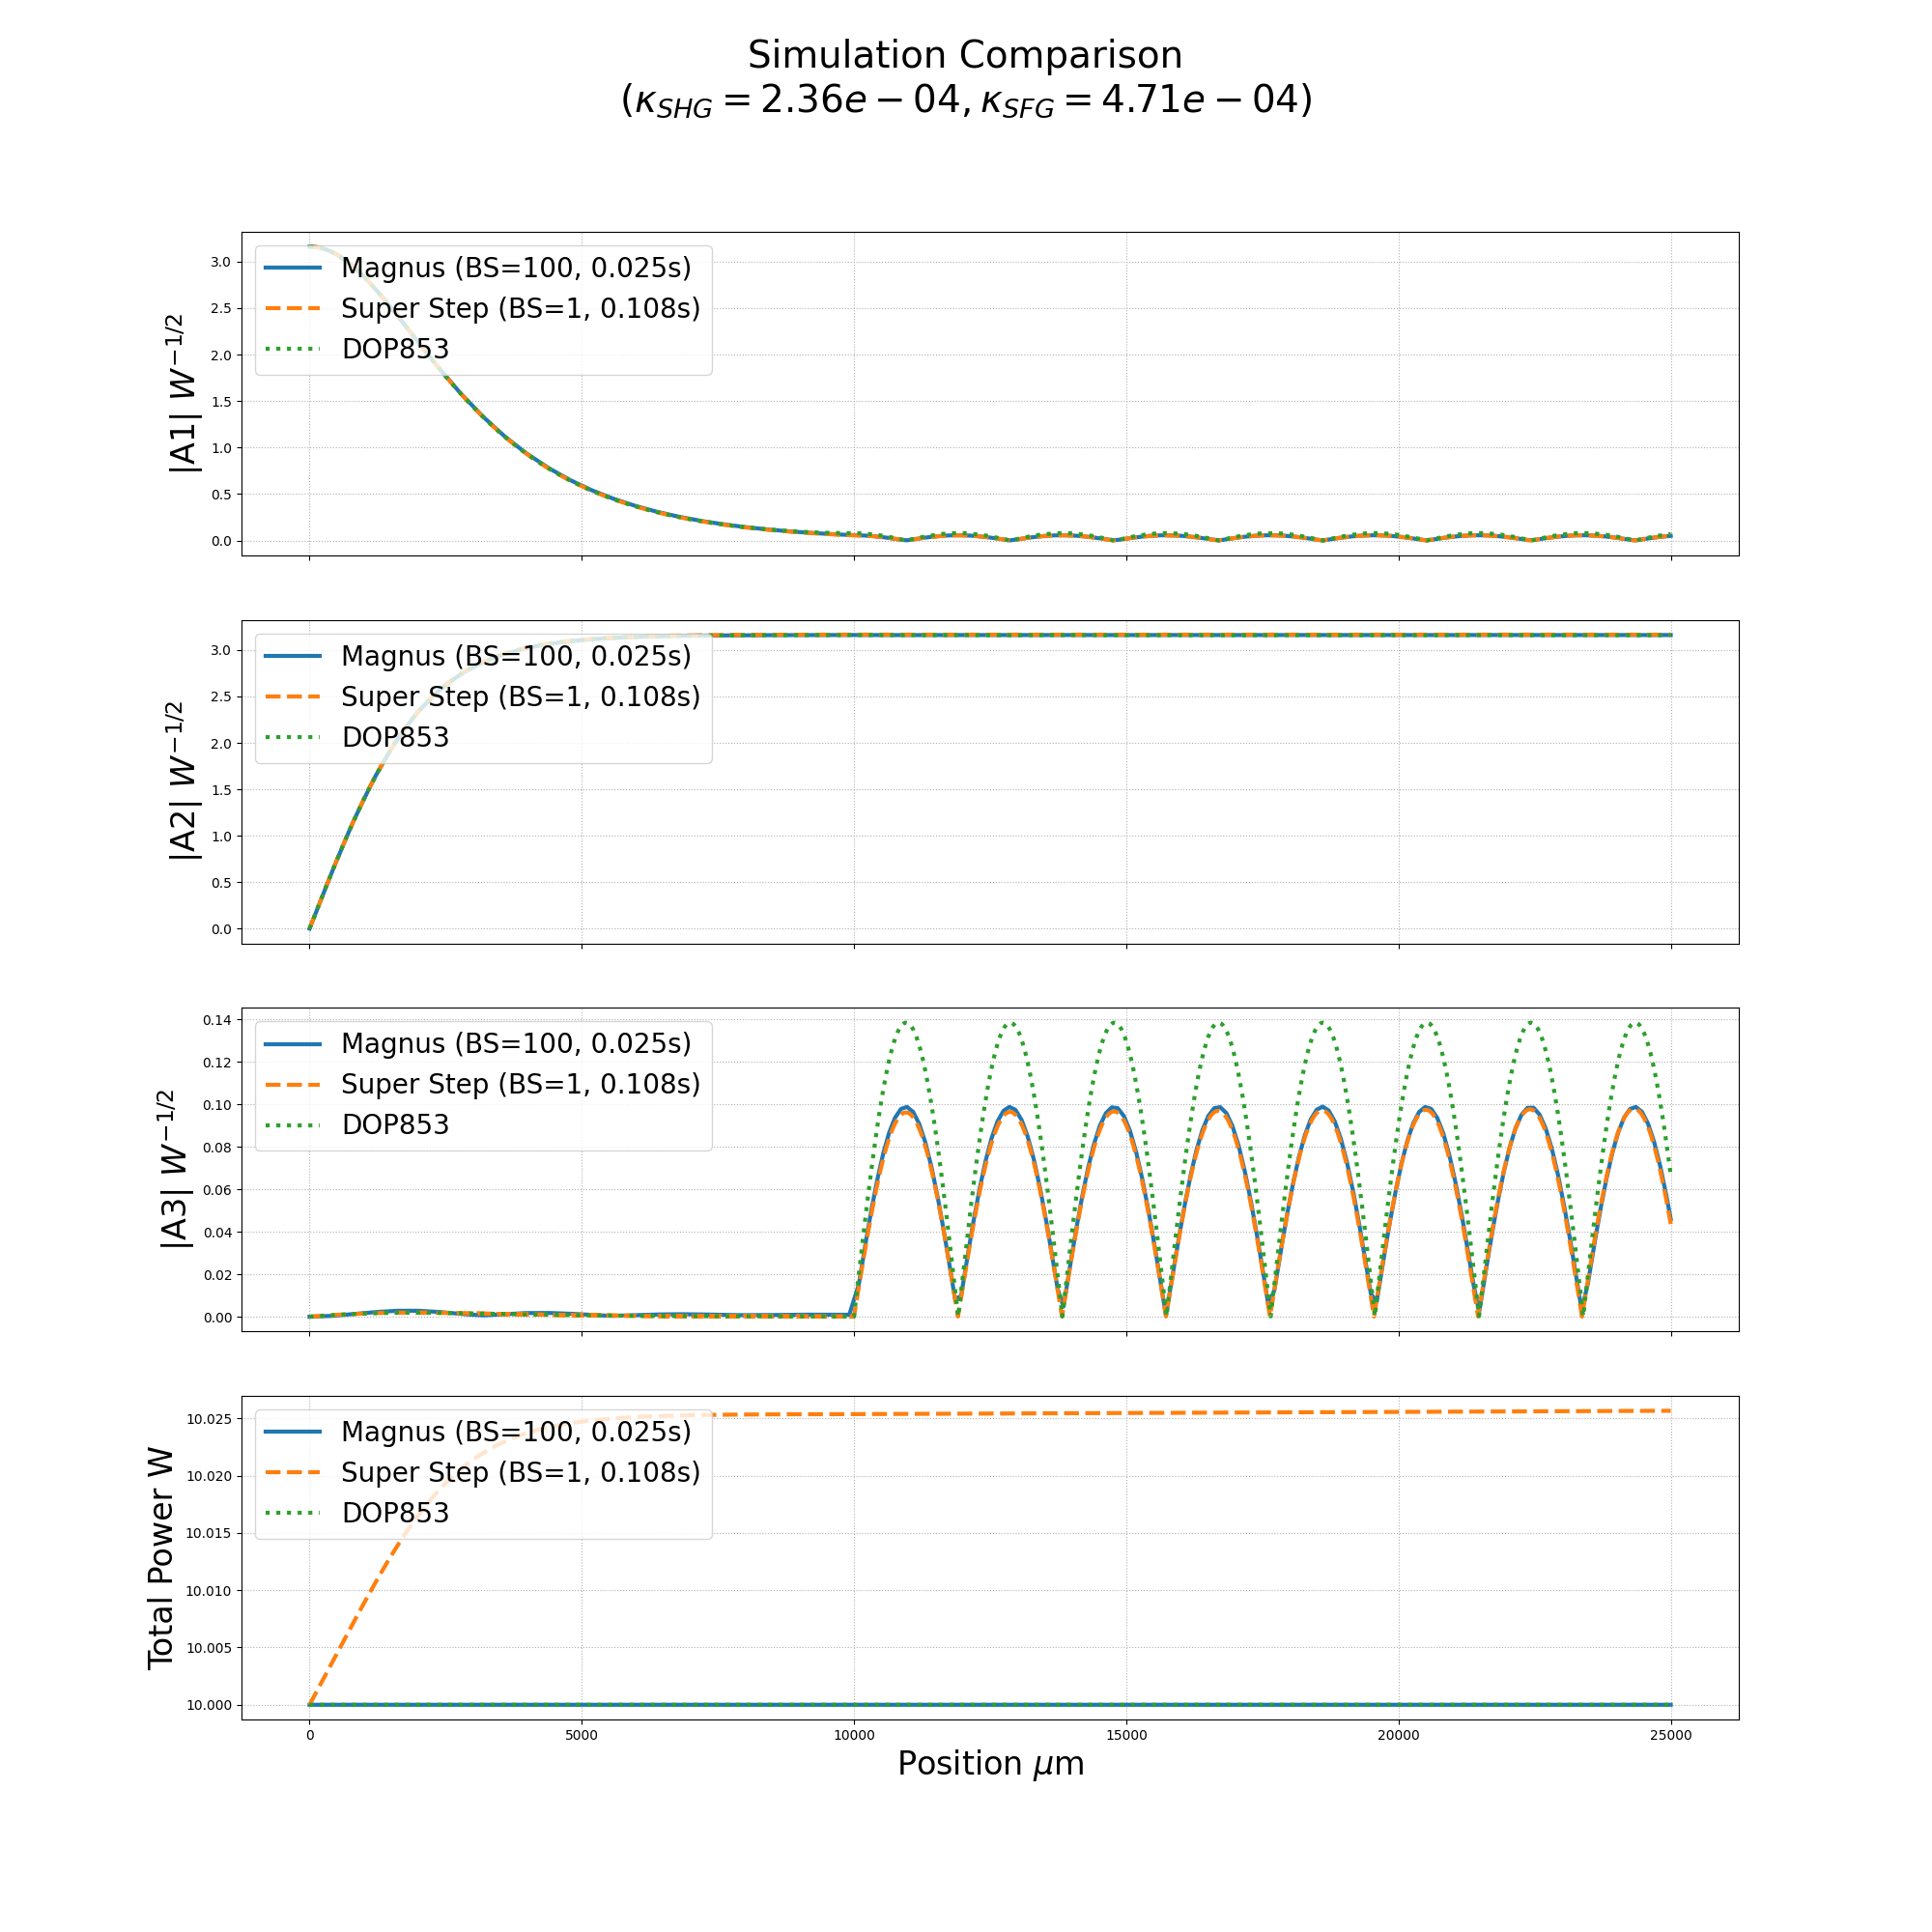

Values plotted in this chart, from the file beside it:
z, Magnus (BS=100, 0.025s) |A1|, Magnus (BS=100, 0.025s) |A2|, Magnus (BS=100, 0.025s) |A3|, Magnus (BS=100, 0.025s) Total Power, Super Step (BS=1, 0.108s) |A1|, Super Step (BS=1, 0.108s) |A2|, Super Step (BS=1, 0.108s) |A3|, Super Step (BS=1, 0.108s) Total Power, DOP853 |A1|, DOP853 |A2|, DOP853 |A3|, DOP853 Total Power
0.0, 3.162, 0.0, 0.0, 10, 3.162, 0.0, 0.0, 10, 3.162, 0.0, 0.0, 10
3.965, 3.162, 0.005896, 3.406550293862232e-06, 10, 3.162, 0.005947, 0.0, 10, 3.162, 0.005947, 8.137722825386997e-06, 10
7.929, 3.162, 0.01179, 6.814259602858239e-06, 10, 3.162, 0.01189, 1.1403512529799321e-05, 10, 3.162, 0.01189, 2.1274898866364756e-05, 10
11.89, 3.162, 0.01769, 1.0223092736408385e-05, 10, 3.162, 0.01784, 2.2711829903294486e-05, 10, 3.162, 0.01784, 2.6177373667535777e-05, 10
15.86, 3.162, 0.02359, 1.3633015253294072e-05, 10, 3.162, 0.02379, 2.4636360989345593e-05, 10, 3.162, 0.02379, 2.3417375444754353e-05, 10
19.82, 3.162, 0.0295, 1.704399161822397e-05, 10, 3.162, 0.02973, 2.8510642978333496e-05, 10, 3.162, 0.02973, 3.6510096105792725e-05, 10
23.79, 3.162, 0.0354, 2.0455985817679577e-05, 10, 3.162, 0.03568, 4.275803278197517e-05, 10, 3.162, 0.03568, 4.995972906579111e-05, 10
27.75, 3.162, 0.04131, 2.386896341392529e-05, 10, 3.162, 0.04163, 4.949743730514713e-05, 10, 3.162, 0.04163, 4.866941334340702e-05, 10
31.72, 3.162, 0.04722, 2.728288908508418e-05, 10, 3.162, 0.04757, 4.973622898433795e-05, 10, 3.162, 0.04757, 5.280327212229168e-05, 10
35.68, 3.162, 0.05313, 3.069772744730823e-05, 10, 3.162, 0.05352, 6.091269962987659e-05, 10, 3.162, 0.05352, 7.006179666066122e-05, 10
39.65, 3.162, 0.05904, 3.411344305656415e-05, 10, 3.162, 0.05946, 7.280323434617811e-05, 10, 3.162, 0.05946, 7.51013877683112e-05, 10
43.61, 3.162, 0.06495, 3.753000041042698e-05, 10, 3.162, 0.06541, 7.375987768948004e-05, 10, 3.162, 0.06541, 7.300218714459328e-05, 10
47.57, 3.161, 0.07087, 4.094736394988147e-05, 10, 3.162, 0.07135, 7.921803415341228e-05, 10, 3.161, 0.07135, 8.71336094744373e-05, 10
51.54, 3.161, 0.07678, 4.4365498061131013e-05, 10, 3.161, 0.0773, 9.356222690799098e-05, 10, 3.161, 0.07729, 9.972492424943787e-05, 10
55.5, 3.161, 0.0827, 4.778436707741374e-05, 10, 3.161, 0.08324, 9.877213609540987e-05, 10, 3.161, 0.08324, 9.740711021274062e-05, 10
59.47, 3.161, 0.08862, 5.1203935280825834e-05, 10, 3.161, 0.08918, 9.970689359815806e-05, 10, 3.161, 0.08918, 0.0001038, 10
63.43, 3.161, 0.09454, 5.462416690415161e-05, 10, 3.161, 0.09513, 0.0001121, 10, 3.161, 0.09512, 0.0001208, 10
67.4, 3.161, 0.1005, 5.8045026132700405e-05, 10, 3.161, 0.1011, 0.0001227, 10, 3.161, 0.1011, 0.0001238, 10
71.36, 3.16, 0.1064, 6.146648039857458e-05, 10, 3.161, 0.107, 0.000123, 10, 3.16, 0.107, 0.000123, 10
75.33, 3.16, 0.1123, 6.488848392039458e-05, 10, 3.16, 0.1129, 0.0001302, 10, 3.16, 0.1129, 0.0001386, 10
79.29, 3.16, 0.1182, 6.831101392282874e-05, 10, 3.16, 0.1189, 0.0001443, 10, 3.16, 0.1189, 0.0001492, 10
83.25, 3.16, 0.1241, 7.17340212470786e-05, 10, 3.16, 0.1248, 0.0001478, 10, 3.16, 0.1248, 0.0001463, 10
87.22, 3.16, 0.1301, 7.515748304341137e-05, 10, 3.16, 0.1308, 0.0001499, 10, 3.16, 0.1308, 0.0001551, 10
91.18, 3.159, 0.136, 7.858135666424924e-05, 10, 3.159, 0.1367, 0.0001634, 10, 3.159, 0.1367, 0.0001714, 10
95.15, 3.159, 0.1419, 8.200559942439497e-05, 10, 3.159, 0.1426, 0.0001723, 10, 3.159, 0.1426, 0.0001723, 10
99.11, 3.159, 0.1479, 8.543018178488779e-05, 10, 3.159, 0.1486, 0.0001723, 10, 3.159, 0.1486, 0.0001733, 10
103.1, 3.159, 0.1538, 8.885507417870069e-05, 10, 3.159, 0.1545, 0.0001813, 10, 3.159, 0.1545, 0.00019, 10
107, 3.158, 0.1597, 9.22802338285993e-05, 10, 3.158, 0.1604, 0.0001946, 10, 3.158, 0.1604, 0.0001983, 10
111, 3.158, 0.1656, 9.57056179283985e-05, 10, 3.158, 0.1664, 0.0001968, 10, 3.158, 0.1664, 0.0001953, 10
115, 3.158, 0.1716, 9.913119683039436e-05, 10, 3.158, 0.1723, 0.0002003, 10, 3.158, 0.1723, 0.0002066, 10
118.9, 3.157, 0.1775, 0.0001026, 10, 3.157, 0.1782, 0.0002143, 10, 3.157, 0.1782, 0.0002216, 10
122.9, 3.157, 0.1834, 0.000106, 10, 3.157, 0.1842, 0.0002215, 10, 3.157, 0.1841, 0.0002206, 10
126.9, 3.157, 0.1894, 0.0001094, 10, 3.157, 0.1901, 0.0002217, 10, 3.157, 0.1901, 0.0002239, 10
130.8, 3.156, 0.1953, 0.0001128, 10, 3.156, 0.196, 0.0002324, 10, 3.156, 0.196, 0.0002412, 10
134.8, 3.156, 0.2012, 0.0001163, 10, 3.156, 0.2019, 0.0002446, 10, 3.156, 0.2019, 0.0002468, 10
138.8, 3.155, 0.2071, 0.0001197, 10, 3.156, 0.2079, 0.0002455, 10, 3.155, 0.2078, 0.0002445, 10
142.7, 3.155, 0.2131, 0.0001231, 10, 3.155, 0.2138, 0.0002507, 10, 3.155, 0.2138, 0.000258, 10
146.7, 3.155, 0.219, 0.0001265, 10, 3.155, 0.2197, 0.000265, 10, 3.155, 0.2197, 0.0002712, 10
150.7, 3.154, 0.2249, 0.00013, 10, 3.154, 0.2256, 0.0002703, 10, 3.154, 0.2256, 0.0002689, 10
154.6, 3.154, 0.2309, 0.0001334, 10, 3.154, 0.2315, 0.0002711, 10, 3.154, 0.2315, 0.0002747, 10
158.6, 3.153, 0.2368, 0.0001368, 10, 3.154, 0.2375, 0.0002833, 10, 3.153, 0.2374, 0.0002918, 10
162.5, 3.153, 0.2427, 0.0001402, 10, 3.153, 0.2434, 0.000294, 10, 3.153, 0.2433, 0.000295, 10
166.5, 3.152, 0.2486, 0.0001437, 10, 3.153, 0.2493, 0.0002942, 10, 3.152, 0.2492, 0.000294, 10
170.5, 3.152, 0.2546, 0.0001471, 10, 3.152, 0.2552, 0.0003012, 10, 3.152, 0.2552, 0.0003092, 10
174.4, 3.152, 0.2605, 0.0001505, 10, 3.152, 0.2611, 0.0003152, 10, 3.151, 0.2611, 0.0003201, 10
178.4, 3.151, 0.2664, 0.0001539, 10, 3.151, 0.267, 0.0003188, 10, 3.151, 0.267, 0.0003171, 10
182.4, 3.151, 0.2723, 0.0001574, 10, 3.151, 0.2729, 0.0003207, 10, 3.15, 0.2729, 0.0003255, 10
186.3, 3.15, 0.2783, 0.0001608, 10, 3.15, 0.2788, 0.0003339, 10, 3.15, 0.2788, 0.0003419, 10
190.3, 3.149, 0.2842, 0.0001642, 10, 3.15, 0.2847, 0.0003429, 10, 3.149, 0.2847, 0.0003428, 10
194.3, 3.149, 0.2901, 0.0001676, 10, 3.149, 0.2906, 0.0003429, 10, 3.149, 0.2906, 0.0003436, 10
198.2, 3.148, 0.296, 0.000171, 10, 3.149, 0.2965, 0.0003516, 10, 3.148, 0.2965, 0.00036, 10
202.2, 3.148, 0.302, 0.0001745, 10, 3.148, 0.3024, 0.0003648, 10, 3.148, 0.3024, 0.0003684, 10
206.2, 3.147, 0.3079, 0.0001779, 10, 3.148, 0.3083, 0.000367, 10, 3.147, 0.3083, 0.0003654, 10
210.1, 3.147, 0.3138, 0.0001813, 10, 3.147, 0.3142, 0.0003703, 10, 3.147, 0.3141, 0.0003762, 10
214.1, 3.146, 0.3197, 0.0001847, 10, 3.146, 0.3201, 0.0003841, 10, 3.146, 0.32, 0.0003913, 10
218, 3.145, 0.3256, 0.0001881, 10, 3.146, 0.326, 0.0003913, 10, 3.145, 0.3259, 0.0003904, 10
222, 3.145, 0.3315, 0.0001916, 10, 3.145, 0.3319, 0.0003915, 10, 3.145, 0.3318, 0.0003933, 10
226, 3.144, 0.3374, 0.000195, 10, 3.145, 0.3378, 0.0004018, 10, 3.144, 0.3377, 0.0004103, 10
229.9, 3.144, 0.3434, 0.0001984, 10, 3.144, 0.3436, 0.0004139, 10, 3.144, 0.3436, 0.0004162, 10
233.9, 3.143, 0.3493, 0.0002018, 10, 3.143, 0.3495, 0.000415, 10, 3.143, 0.3494, 0.0004137, 10
... 16,020 more rows
